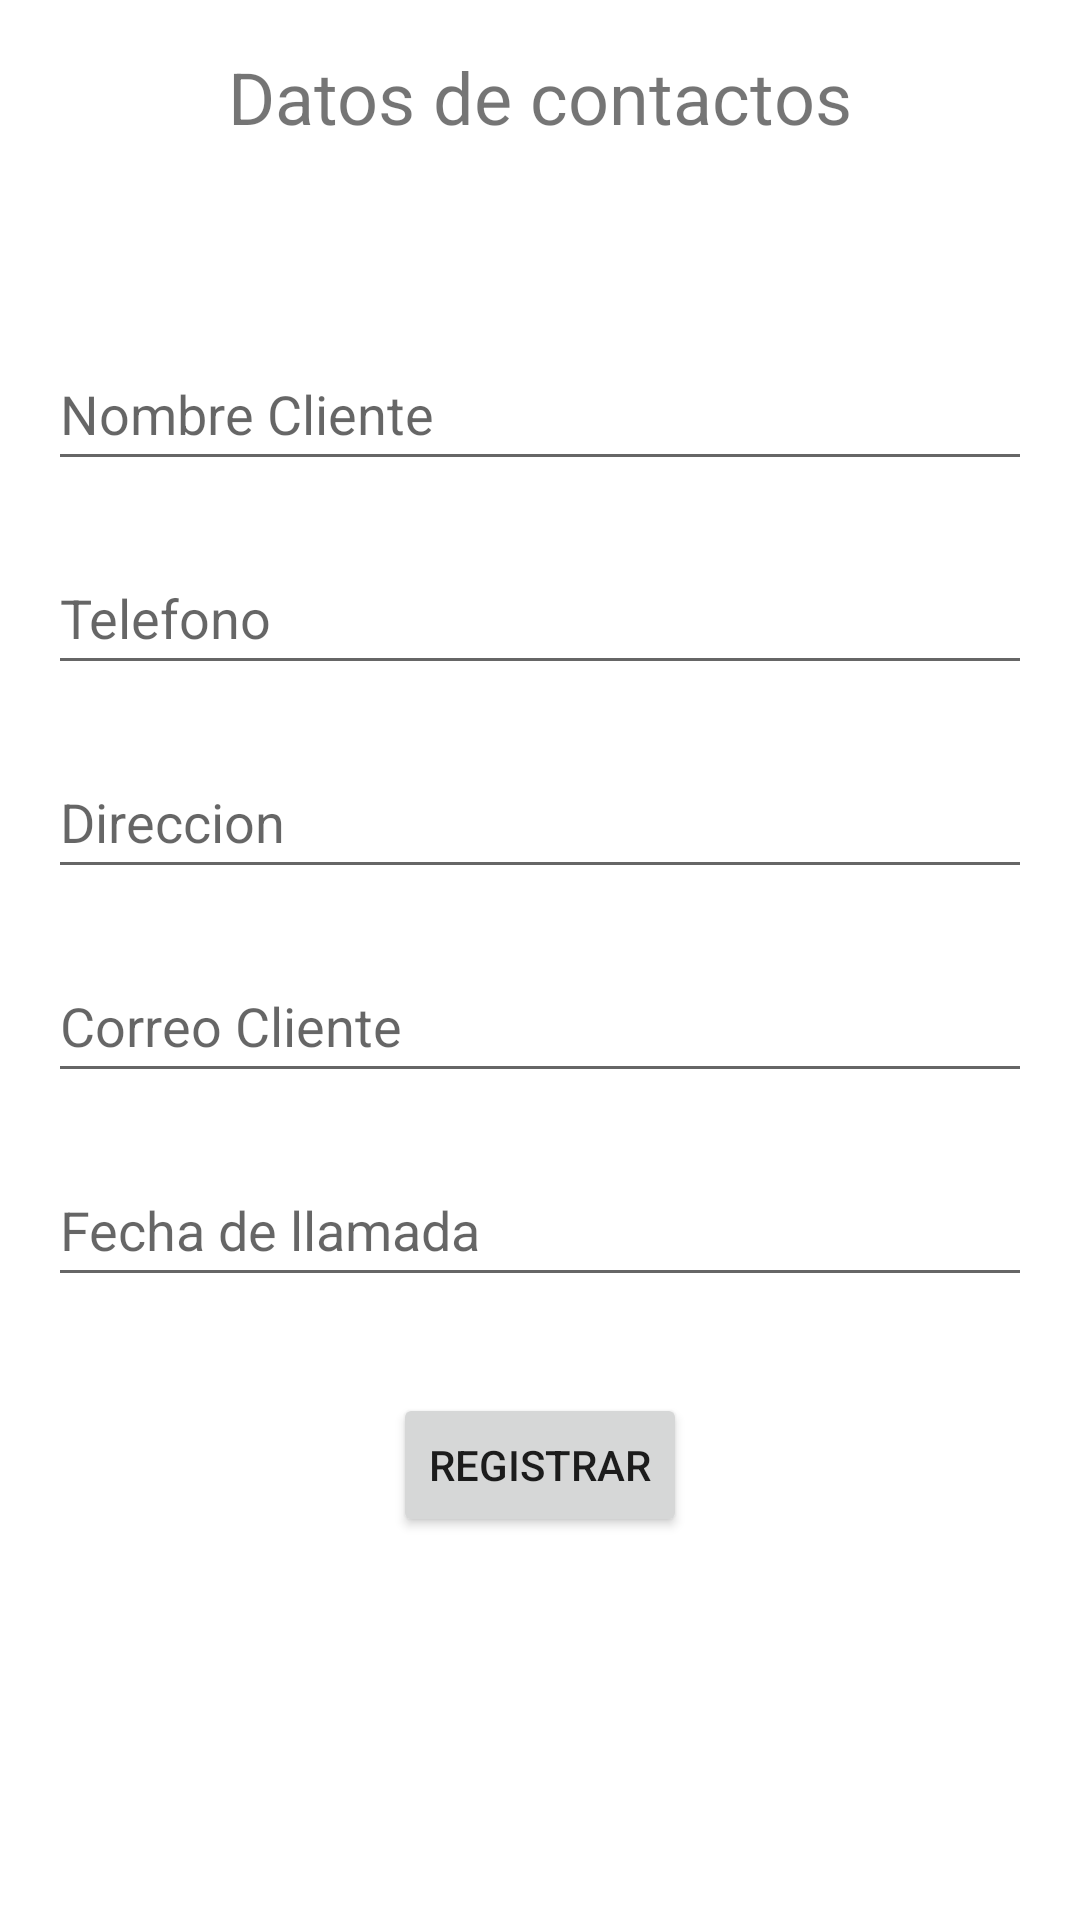

Here is an Android app screen rendered from its layout file. Give the layout XML and the strings, colors and styles it references.
<!-- AndroidManifest.xml: application theme Theme.ProyectoBienestarSV -->
<!-- res/layout/activity_insertion_pedidos.xml -->
<?xml version="1.0" encoding="utf-8"?>
<androidx.constraintlayout.widget.ConstraintLayout xmlns:android="http://schemas.android.com/apk/res/android"
    xmlns:app="http://schemas.android.com/apk/res-auto"
    xmlns:tools="http://schemas.android.com/tools"
    android:layout_width="match_parent"
    android:layout_height="match_parent"
    android:padding="16dp"
    tools:context=".InsertionActivity">

    <EditText
        android:id="@+id/etEmpNameClient"
        android:layout_width="0dp"
        android:layout_height="wrap_content"
        android:layout_marginTop="64dp"
        android:ems="10"
        android:hint="Nombre Cliente"
        android:inputType="textPersonName"
        android:minHeight="48dp"
        app:layout_constraintEnd_toEndOf="parent"
        app:layout_constraintStart_toStartOf="parent"
        app:layout_constraintTop_toBottomOf="@+id/textView3" />

    <EditText
        android:id="@+id/etEmpContact"
        android:layout_width="0dp"
        android:layout_height="wrap_content"
        android:layout_marginTop="20dp"
        android:ems="10"
        android:hint="Telefono"
        android:inputType="date"
        android:minHeight="48dp"
        app:layout_constraintEnd_toEndOf="parent"
        app:layout_constraintStart_toStartOf="parent"
        app:layout_constraintTop_toBottomOf="@+id/etEmpNameClient" />

    <EditText
        android:id="@+id/etEmpDirecClient"
        android:layout_width="0dp"
        android:layout_height="wrap_content"
        android:layout_marginTop="20dp"
        android:ems="10"
        android:hint="Direccion"
        android:inputType="textPersonName"
        android:minHeight="48dp"
        app:layout_constraintEnd_toEndOf="parent"
        app:layout_constraintStart_toStartOf="parent"
        app:layout_constraintTop_toBottomOf="@+id/etEmpContact" />

    <EditText
        android:id="@+id/etEmpMail"
        android:layout_width="0dp"
        android:layout_height="wrap_content"
        android:layout_marginTop="20dp"
        android:ems="10"
        android:hint="Correo Cliente"
        android:inputType="textPersonName"
        android:minHeight="48dp"
        app:layout_constraintEnd_toEndOf="parent"
        app:layout_constraintStart_toStartOf="parent"
        app:layout_constraintTop_toBottomOf="@+id/etEmpDirecClient" />

    <EditText
        android:id="@+id/etEmpFeIngres"
        android:layout_width="0dp"
        android:layout_height="wrap_content"
        android:layout_marginTop="20dp"
        android:ems="10"
        android:hint="Fecha de llamada"
        android:inputType="textPersonName"
        android:minHeight="48dp"
        app:layout_constraintEnd_toEndOf="parent"
        app:layout_constraintStart_toStartOf="parent"
        app:layout_constraintTop_toBottomOf="@+id/etEmpMail" />


    <Button
        android:id="@+id/btnSavePedido"
        android:layout_width="wrap_content"
        android:layout_height="wrap_content"
        android:layout_marginTop="32dp"
        android:text="Registrar"
        app:layout_constraintEnd_toEndOf="parent"
        app:layout_constraintStart_toStartOf="parent"
        app:layout_constraintTop_toBottomOf="@+id/etEmpFeIngres" />

    <TextView
        android:id="@+id/textView3"
        android:layout_width="wrap_content"
        android:layout_height="wrap_content"
        android:text="Datos de contactos"
        android:textSize="24sp"
        app:layout_constraintEnd_toEndOf="parent"
        app:layout_constraintStart_toStartOf="parent"
        app:layout_constraintTop_toTopOf="parent" />



</androidx.constraintlayout.widget.ConstraintLayout>
<!-- resources referenced by this layout -->
<resources>
  <style name="Theme.ProyectoBienestarSV" parent="Theme.MaterialComponents.DayNight.DarkActionBar">
          
          <item name="colorPrimary">@color/purple_500</item>
          <item name="colorPrimaryVariant">@color/purple_700</item>
          <item name="colorOnPrimary">@color/white</item>
          
          <item name="colorSecondary">@color/teal_200</item>
          <item name="colorSecondaryVariant">@color/teal_700</item>
          <item name="colorOnSecondary">@color/black</item>
          
          <item name="android:statusBarColor">?attr/colorPrimaryVariant</item>
          
      </style>
  <color name="purple_500">#FF6200EE</color>
  <color name="purple_700">#FF3700B3</color>
  <color name="white">#FFFFFFFF</color>
  <color name="teal_200">#FF03DAC5</color>
  <color name="teal_700">#FF018786</color>
  <color name="black">#FF000000</color>
</resources>
